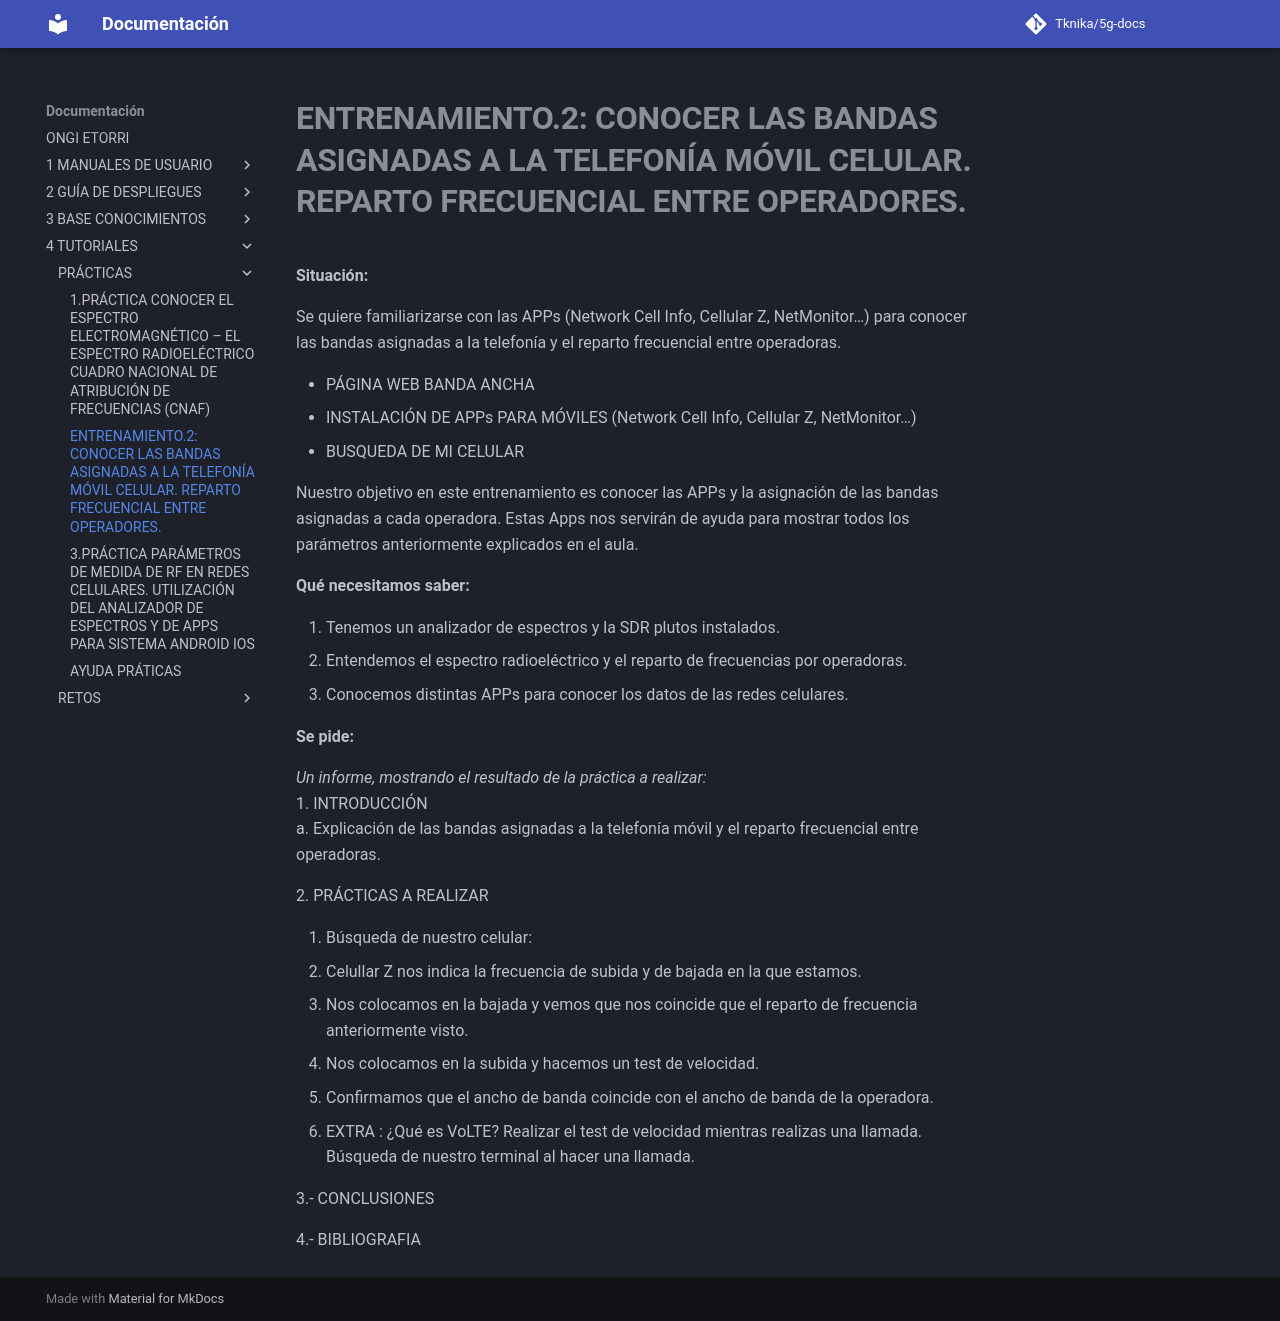

repository: Tknika/5g-docs · page: 4- TUTORIALES/PRÁCTICAS/2.PRÁCTICA_ CONOCER LAS BANDAS ASIGNADAS A LA TELEFONÍA MÓVIL CELULAR. REPARTO FRECUENCIAL ENTRE OPERADORES/index.html · generator: mkdocs

# **ENTRENAMIENTO.2: CONOCER LAS BANDAS ASIGNADAS A LA TELEFONÍA MÓVIL CELULAR. REPARTO FRECUENCIAL ENTRE OPERADORES.** 

 **Situación:**

 Se quiere familiarizarse con las APPs (Network Cell Info, Cellular Z, NetMonitor…) para conocer las bandas asignadas a la telefonía y el reparto frecuencial entre operadoras.

* PÁGINA WEB BANDA ANCHA  
* INSTALACIÓN DE APPs PARA MÓVILES (Network Cell Info, Cellular Z, NetMonitor…)  
* BUSQUEDA DE MI CELULAR 

Nuestro objetivo en este entrenamiento es conocer las APPs y la asignación de las bandas asignadas a cada operadora. Estas Apps nos servirán de ayuda para mostrar todos los parámetros anteriormente explicados en el aula.

  **Qué necesitamos saber:**

1. Tenemos un analizador de espectros y la SDR plutos instalados.  
2. Entendemos el espectro radioeléctrico y el reparto de frecuencias por operadoras.  
3. Conocemos distintas APPs para conocer los datos de las redes celulares.  
   

  **Se pide:**

*Un informe, mostrando el resultado de la práctica a realizar:*   
1\.   INTRODUCCIÓN  
a. Explicación de las bandas asignadas a la telefonía móvil y el reparto frecuencial entre operadoras. 

2\.   PRÁCTICAS A REALIZAR	

1. Búsqueda de nuestro celular:   
   1. Celullar Z nos indica la frecuencia de subida y de bajada en la que estamos.  
   2. Nos colocamos en la bajada y vemos que nos coincide que el reparto de frecuencia anteriormente visto.  
   3. Nos colocamos en la subida y hacemos un test de velocidad.   
   4. Confirmamos que el ancho de banda coincide con el ancho de banda de la operadora.  
2. EXTRA : ¿Qué es VoLTE? Realizar el test de velocidad mientras realizas una llamada. Búsqueda de nuestro terminal al hacer una llamada.

   3.- CONCLUSIONES

   4.- BIBLIOGRAFIA
